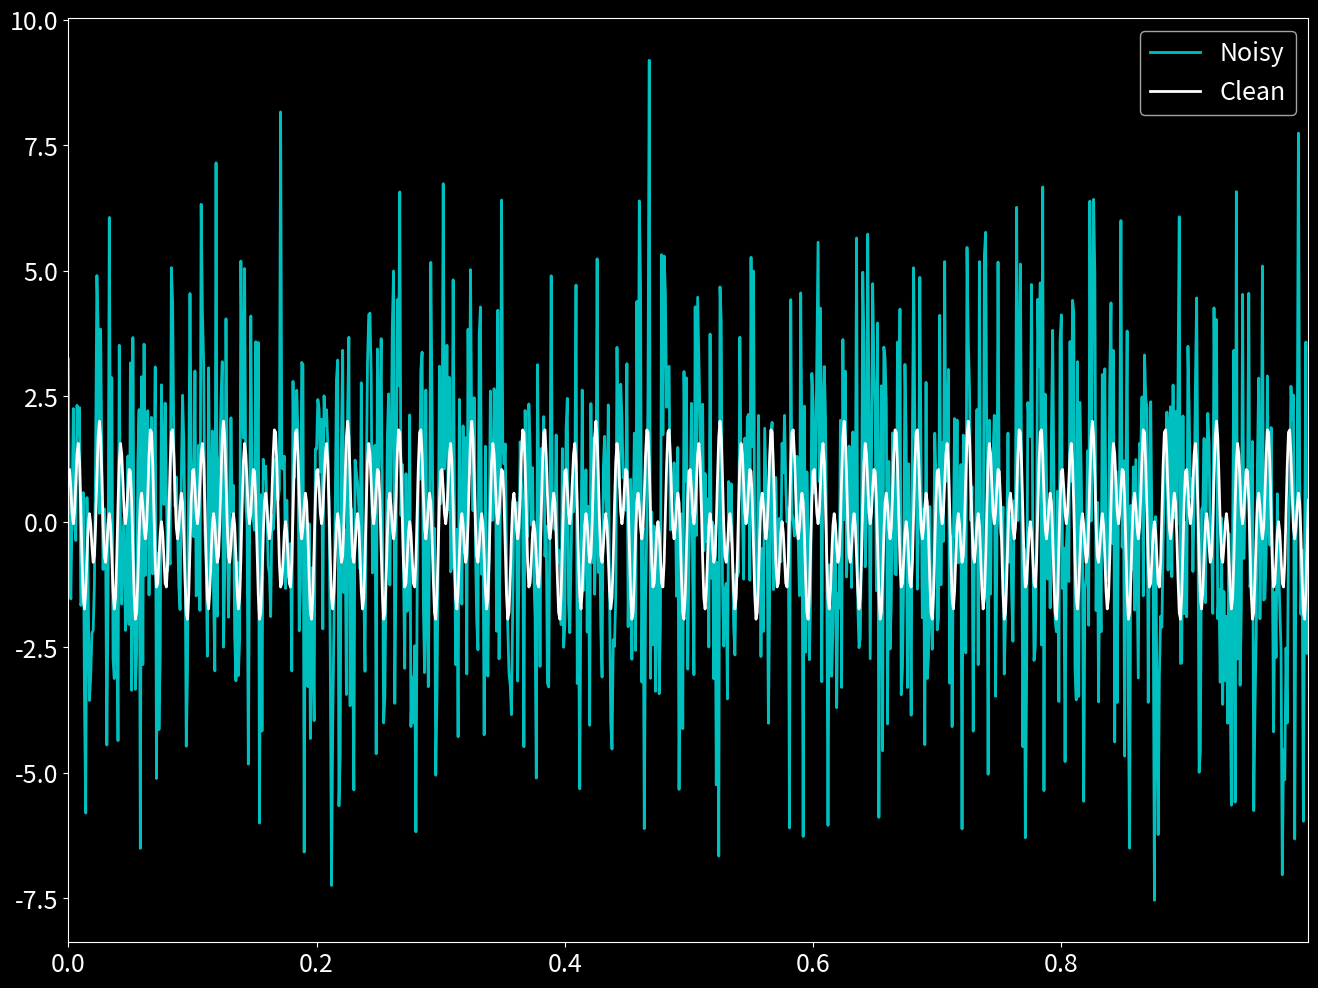
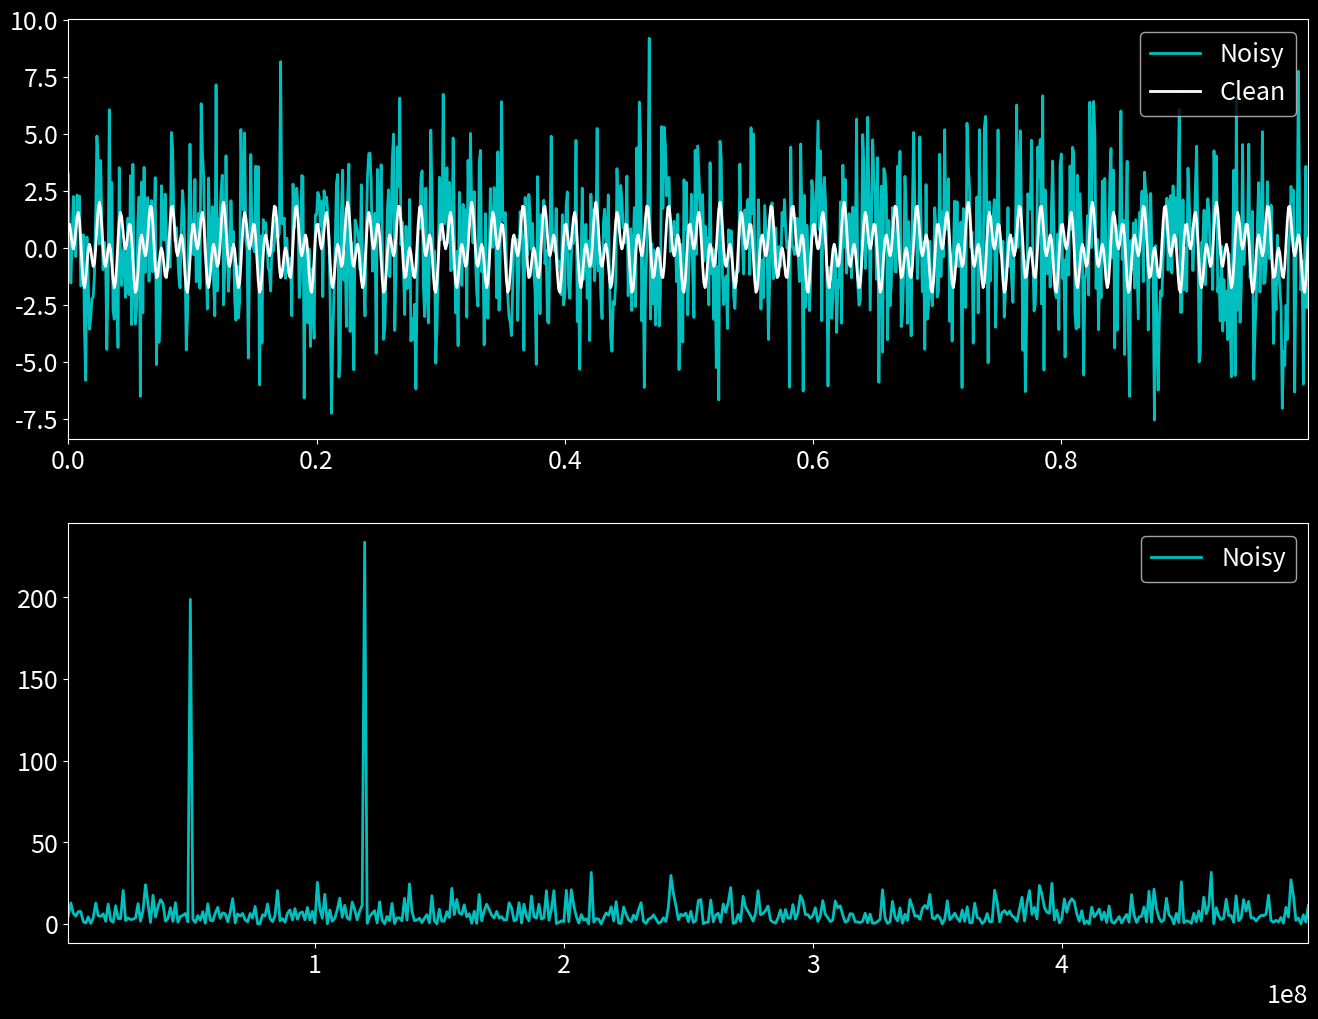
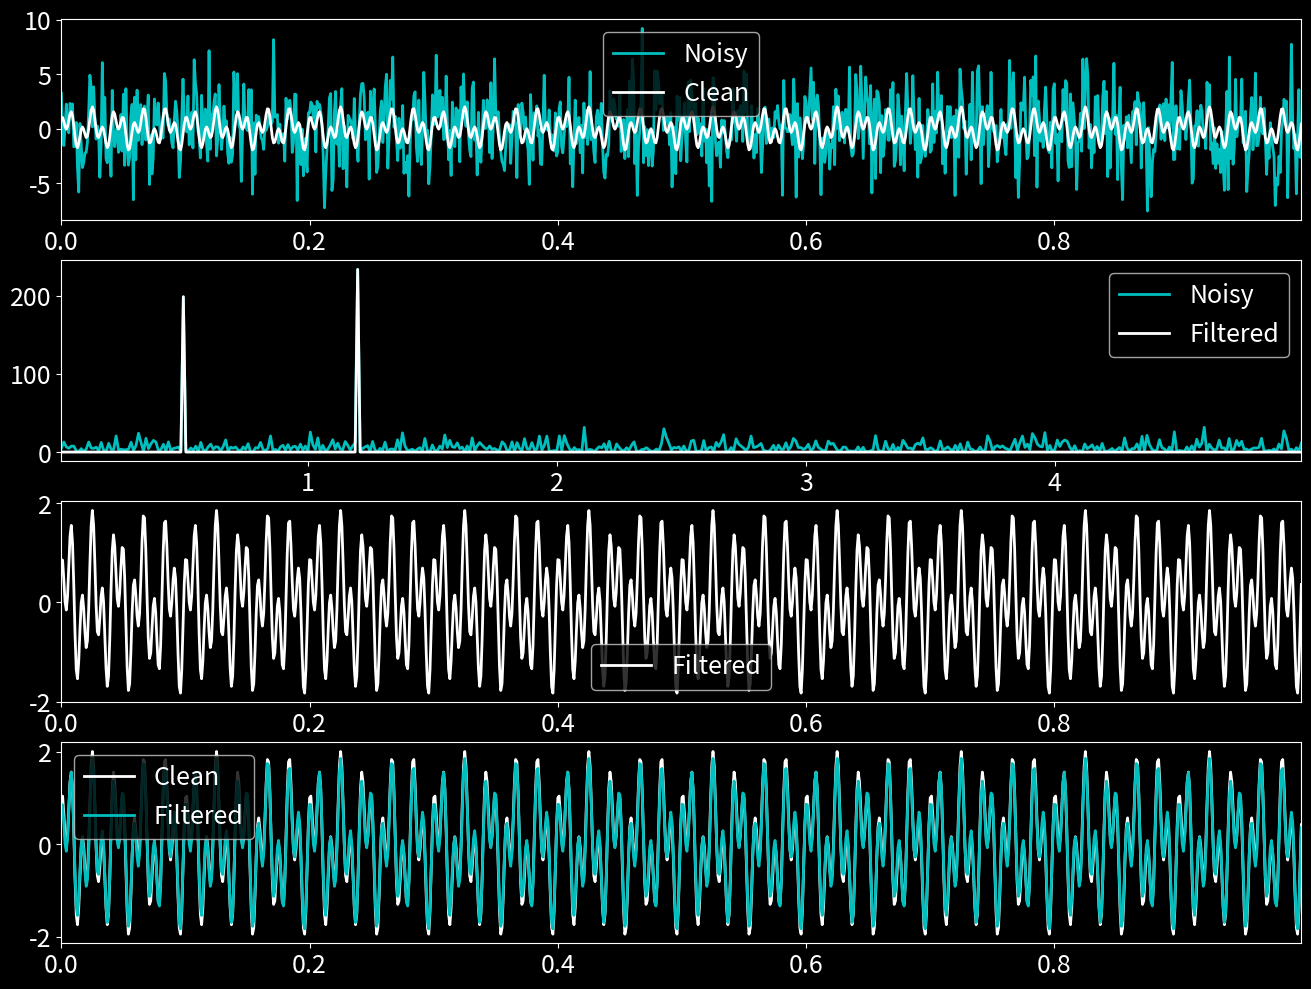

Generate these figures, in order, with matplotlib:
import numpy as np
import matplotlib.pyplot as plt

plt.rcParams['figure.figsize'] = [16,12]
plt.rcParams.update({'font.size':18})
plt.style.use('dark_background')


# Create a simple signal with two frequencies
dt = 0.001
t = np.arange(0, 1, dt)
f = np.sin(2*np.pi*50*t) + np.cos(2*np.pi*120*t)    #Sum of two frequencies   
f_clean = f
f = f + 2.5*np.random.randn(len(t))                 #adding some noise

plt.plot(t, f, color='c', linewidth=2, label='Noisy')
plt.plot(t, f_clean, color='w', linewidth=2, label='Clean')
plt.xlim(t[0], t[-1])
plt.legend()
plt.show()



#Compute the fast fourier transform (FFT)
n = len(t)
fhat = np.fft.fft(f, n)                             # compute the fft
PSD = fhat * np.conj(fhat) / n                      # Power Spectrum (since lambda * lambda.conj gives us |lambda|^2)
freq = (1/dt*n) * np.arange(n)                      # Create x-axis of frequencies
L = np.arange(1, np.floor(n/2), dtype='int')        

fig, axs = plt.subplots(2, 1)

plt.sca(axs[0])
plt.plot(t, f, color='c', linewidth=2, label='Noisy')
plt.plot(t, f_clean, color='w', linewidth=2, label='Clean')
plt.xlim(t[0], t[-1])
plt.legend()


plt.sca(axs[1])
plt.plot(freq[L], PSD[L], color='c', linewidth=2, label='Noisy')
plt.xlim(freq[L[0]], freq[L[-1]])
plt.legend()

plt.show()


# Use PSD to filter out noise
indices = PSD > 100             # Find all freqs with large power
PSDclean = PSD * indices        # Zero out all other
fhat = indices * fhat           # Zero out small Fourier Coeffs, in Y
ffilt = np.fft.ifft(fhat)       # Inverse FFT for filtered time signal

# Plots
fig, axs = plt.subplots(4, 1)

plt.sca(axs[0])
plt.plot(t, f, color='c', linewidth=2, label='Noisy')
plt.plot(t, f_clean, color='w', linewidth=2, label='Clean')
plt.xlim(t[0], t[-1])
plt.legend()

plt.sca(axs[2])
plt.plot(t, ffilt, color='w', linewidth=2, label='Filtered')
plt.xlim(t[0], t[-1])
plt.legend()

plt.sca(axs[1])
plt.plot(freq[L], PSD[L], color='c', linewidth=2, label='Noisy')
plt.plot(freq[L], PSDclean[L], color='w', linewidth=2, label='Filtered')
plt.xlim(freq[L[0]], freq[L[-1]])
plt.legend()

plt.sca(axs[3])
plt.plot(t, f_clean, color='w', linewidth=2, label='Clean')
plt.plot(t, ffilt, color='c', linewidth=2, label='Filtered')
plt.xlim(t[0], t[-1])
plt.legend()

plt.show()

